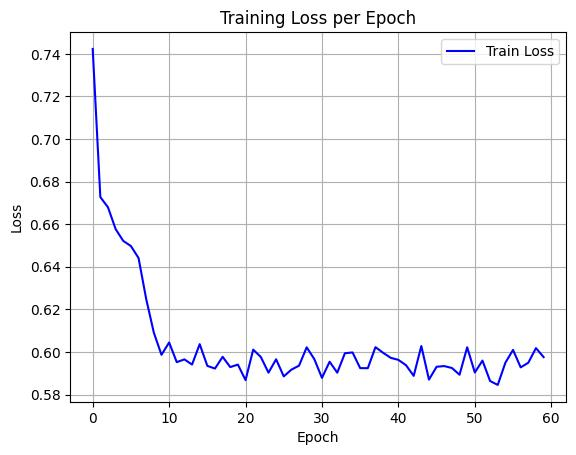

Source data for this figure (header and first rows):
epoch, train_loss
0, 0.7423
1, 0.6727
2, 0.6679
3, 0.6577
4, 0.6521
5, 0.6497
6, 0.6441
7, 0.6249
8, 0.609
9, 0.5987
10, 0.6044
11, 0.5952
12, 0.5965
13, 0.5941
14, 0.6037
15, 0.5934
16, 0.5922
17, 0.5977
18, 0.5929
19, 0.594
20, 0.5867
21, 0.6011
22, 0.5976
23, 0.5903
24, 0.5966
25, 0.5885
26, 0.5917
27, 0.5936
28, 0.6022
29, 0.5966
30, 0.5878
31, 0.5954
32, 0.5902
33, 0.5994
34, 0.5998
35, 0.5924
36, 0.5924
37, 0.6022
38, 0.5996
39, 0.5972
40, 0.5963
41, 0.5937
42, 0.5888
43, 0.6028
44, 0.587
45, 0.593
46, 0.5934
47, 0.5925
48, 0.5893
49, 0.6022
50, 0.5903
51, 0.5959
52, 0.5863
53, 0.5845
54, 0.595
55, 0.6009
56, 0.5927
57, 0.5949
58, 0.6018
59, 0.5976
